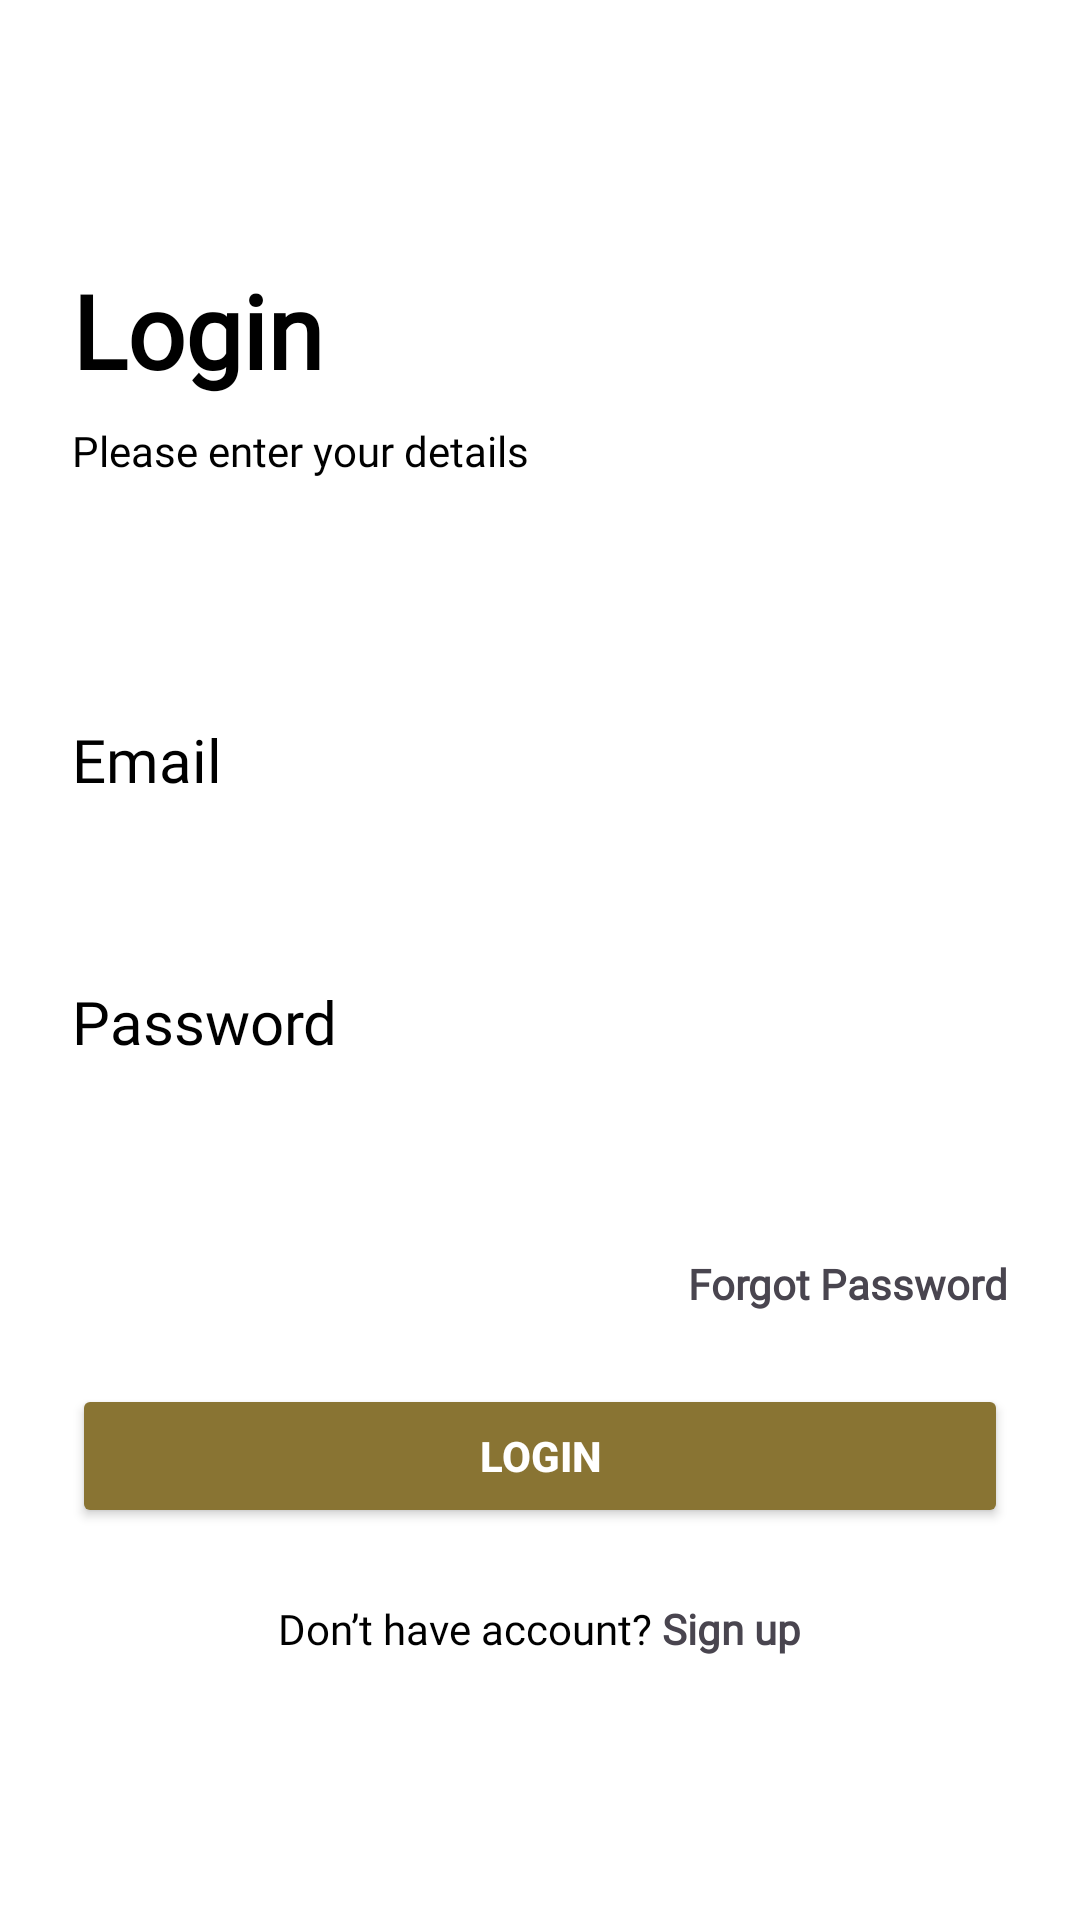

This screen was rendered from an Android layout file. Write that file and the resources it references.
<!-- AndroidManifest.xml: application theme Theme.Herbs -->
<!-- res/layout/activity_login.xml -->
<?xml version="1.0" encoding="utf-8"?>
<androidx.constraintlayout.widget.ConstraintLayout xmlns:android="http://schemas.android.com/apk/res/android"
    xmlns:app="http://schemas.android.com/apk/res-auto"
    xmlns:tools="http://schemas.android.com/tools"
    android:layout_width="match_parent"
    android:layout_height="match_parent"
    android:background="#FFFFFFFF"
    tools:context=".auth.LoginActivity">

    
    <LinearLayout
        android:gravity="center_vertical"
        android:id="@+id/loginContainer"
        android:layout_width="match_parent"
        android:layout_height="0dp"
        android:background="#FFFFFFFF"
        android:orientation="vertical"
        android:padding="24dp"
        app:layout_constraintTop_toTopOf="parent"
        app:layout_constraintBottom_toBottomOf="parent"
        app:layout_constraintStart_toStartOf="parent"
        app:layout_constraintEnd_toEndOf="parent"
        app:layout_constraintWidth_percent="0.85">

        
        <TextView
            android:id="@+id/loginTitle"
            android:layout_width="wrap_content"
            android:layout_height="wrap_content"
            android:layout_marginBottom="8dp"
            android:fontFamily="@font/inter_bold"
            android:text="Login"
            android:textColor="#FF000000"
            android:textSize="34sp"
            android:textStyle="bold" />

        
        <TextView
            android:id="@+id/loginSubtitle"
            android:layout_width="wrap_content"
            android:layout_height="wrap_content"
            android:layout_marginBottom="16dp"
            android:fontFamily="@font/inter_regular"
            android:text="Please enter your details"
            android:textColor="#FF000000"
            android:textSize="14sp" />

        
        <TextView
            android:id="@+id/tvEmailLogin"
            android:layout_width="wrap_content"
            android:layout_height="wrap_content"
            android:layout_marginTop="64dp"
            android:fontFamily="@font/inter_medium"
            android:text="Email"
            android:textColor="#FF000000"
            android:textSize="20sp" />

        <EditText
            android:id="@+id/emailInput"
            android:layout_width="match_parent"
            android:layout_height="wrap_content"
            android:background="@drawable/bg_grey_rounded"
            android:padding="10dp"
            android:text=""
            android:textColor="#000000"
            android:layout_marginBottom="16dp" />

        
        <TextView
            android:id="@+id/tvPasswordLogin"
            android:layout_width="wrap_content"
            android:layout_height="wrap_content"
            android:layout_marginBottom="4dp"
            android:fontFamily="@font/inter_medium"
            android:text="Password"
            android:textColor="#FF000000"
            android:textSize="20sp" />

        
        <EditText
            android:id="@+id/passwordInput"
            android:layout_width="match_parent"
            android:layout_height="wrap_content"
            android:layout_marginBottom="16dp"
            android:background="@drawable/bg_grey_rounded"
            android:inputType="textPassword"
            android:padding="10dp"
            android:text=""
            android:textColor="#000000" />

        <TextView
            android:id="@+id/forgotPassword"
            android:layout_width="wrap_content"
            android:layout_height="wrap_content"
            android:layout_gravity="end"
            android:layout_marginBottom="24dp"
            android:fontFamily="@font/inter_regular"
            android:text="Forgot Password"
            android:textColor="@color/my_dark_secondary"
            android:textSize="14sp"
            android:textStyle="bold" />

        

        
        <Button
            android:id="@+id/loginButton"
            android:layout_width="match_parent"
            android:layout_height="wrap_content"
            android:layout_marginBottom="24dp"
            android:backgroundTint="#897433"
            android:text="LOGIN"
            android:textColor="#FFFFFFFF"
            android:textStyle="bold" />

        <LinearLayout
            android:gravity="center"
            android:layout_width="match_parent"
            android:layout_height="wrap_content">

            <TextView
                android:layout_width="wrap_content"
                android:layout_height="wrap_content"
                android:fontFamily="@font/inter_regular"
                android:text="Don’t have account? "
                android:textColor="#FF000000"
                android:textSize="14sp" />

            <TextView
                android:id="@+id/tvSignupLogin"
                android:layout_width="wrap_content"
                android:layout_height="wrap_content"
                android:fontFamily="@font/inter_regular"
                android:text="Sign up"
                android:textColor="@color/my_dark_secondary"
                android:textSize="14sp"
                android:textStyle="bold" />

        </LinearLayout>


    </LinearLayout>

</androidx.constraintlayout.widget.ConstraintLayout>
<!-- resources referenced by this layout -->
<resources>
  <style name="Theme.Herbs" parent="Base.Theme.Herbs" />
  <style name="Base.Theme.Herbs" parent="Theme.Material3.DayNight.NoActionBar">
          
          
      </style>
</resources>
